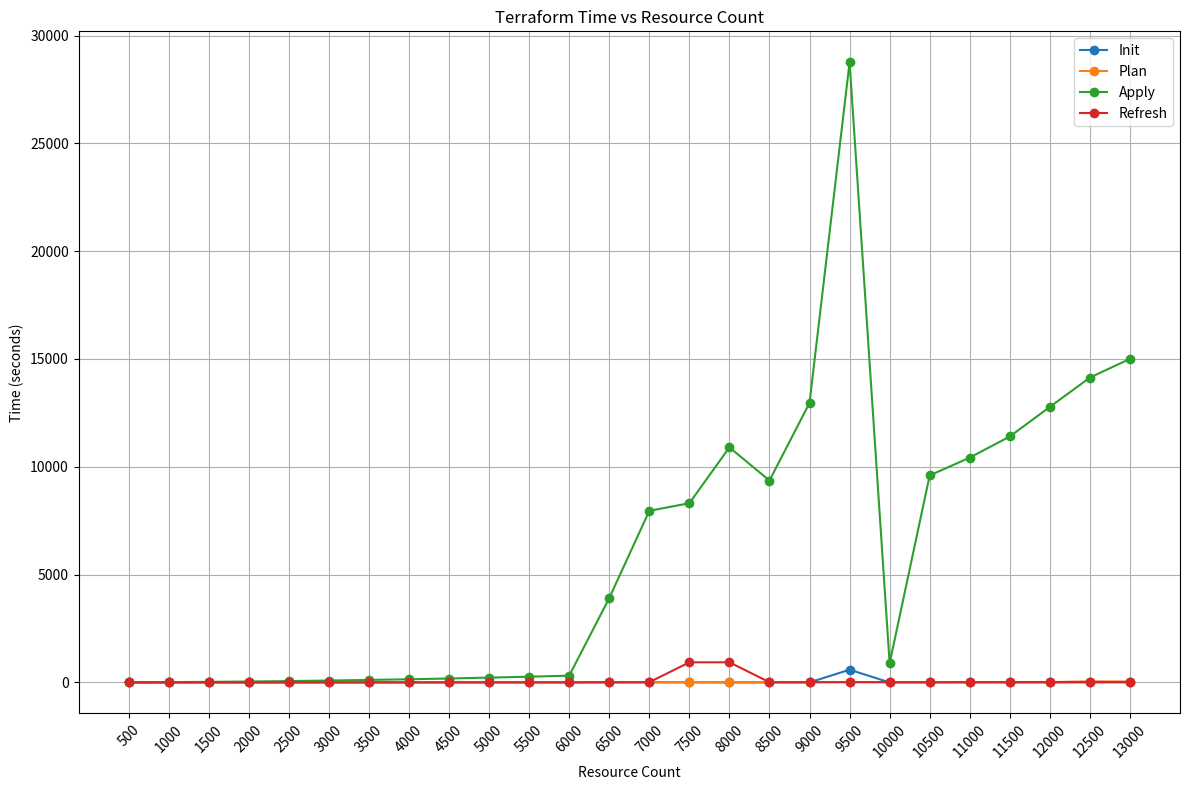

Reproduce this figure in Python.
import matplotlib.pyplot as plt

# Resource counts
resource_counts = [500, 1000, 1500, 2000, 2500, 3000, 3500, 4000, 4500, 5000,
                   5500, 6000, 6500, 7000, 7500, 8000, 8500, 9000, 9500, 10000,
                   10500, 11000, 11500, 12000, 12500, 13000]

# Time taken for each command in seconds
init_times = [2.107, 0.607, 0.596, 0.609, 0.656, 2.569, 2.956, 0.796, 1.434, 0.74,
              0.694, 1.674, 1.704, 4.847, 4.937, 0.704, 1.017, 0.969, 590, 0.73,
              1.856, 2.337, 0.964, 0.954, 0.861, 1.844]

plan_times = [1.113, 1.068, 1.71, 2.139, 2.49, 3.035, 3.756, 4.364, 9.412, 10.155,
              6.004, 6.857, 10.45, 15.369, 12.454, 10.43, 11.32, 12.469, 13.531, 14.363,
              16.215, 16.757, 19.165, 18.96, 40.909, 37.813]

apply_times = [4.914, 13.577, 26.058, 43.015, 62.004, 87.779, 116.075, 146.42, 182.141,
               223.974, 265.279, 314.823, 3912.078, 7957.752, 8312.182, 10900.157,
               9362.4, 12961.944, 28756.415, 890.132, 9599.335, 10425.356, 11404.934,
               12776.096, 14136.226, 15005.37]

refresh_times = [0.506, 0.866, 1.455, 1.861, 2.067, 2.671, 3.133, 3.543, 5.036, 5.273,
                 5.854, 5.598, 10.313, 9.743, 932.598, 933.615, 8.953, 9.836, 12.872,
                 11.312, 11.019, 11.746, 12.641, 14.599, 26.15, 22.317]

# Plotting
plt.figure(figsize=(12, 8))

plt.plot(resource_counts, init_times, label='Init', marker='o')
plt.plot(resource_counts, plan_times, label='Plan', marker='o')
plt.plot(resource_counts, apply_times, label='Apply', marker='o')
plt.plot(resource_counts, refresh_times, label='Refresh', marker='o')

plt.title('Terraform Time vs Resource Count')
plt.xlabel('Resource Count')
plt.ylabel('Time (seconds)')
plt.grid(True)
plt.legend()

plt.xticks(resource_counts, rotation=45)
plt.tight_layout()

plt.show()